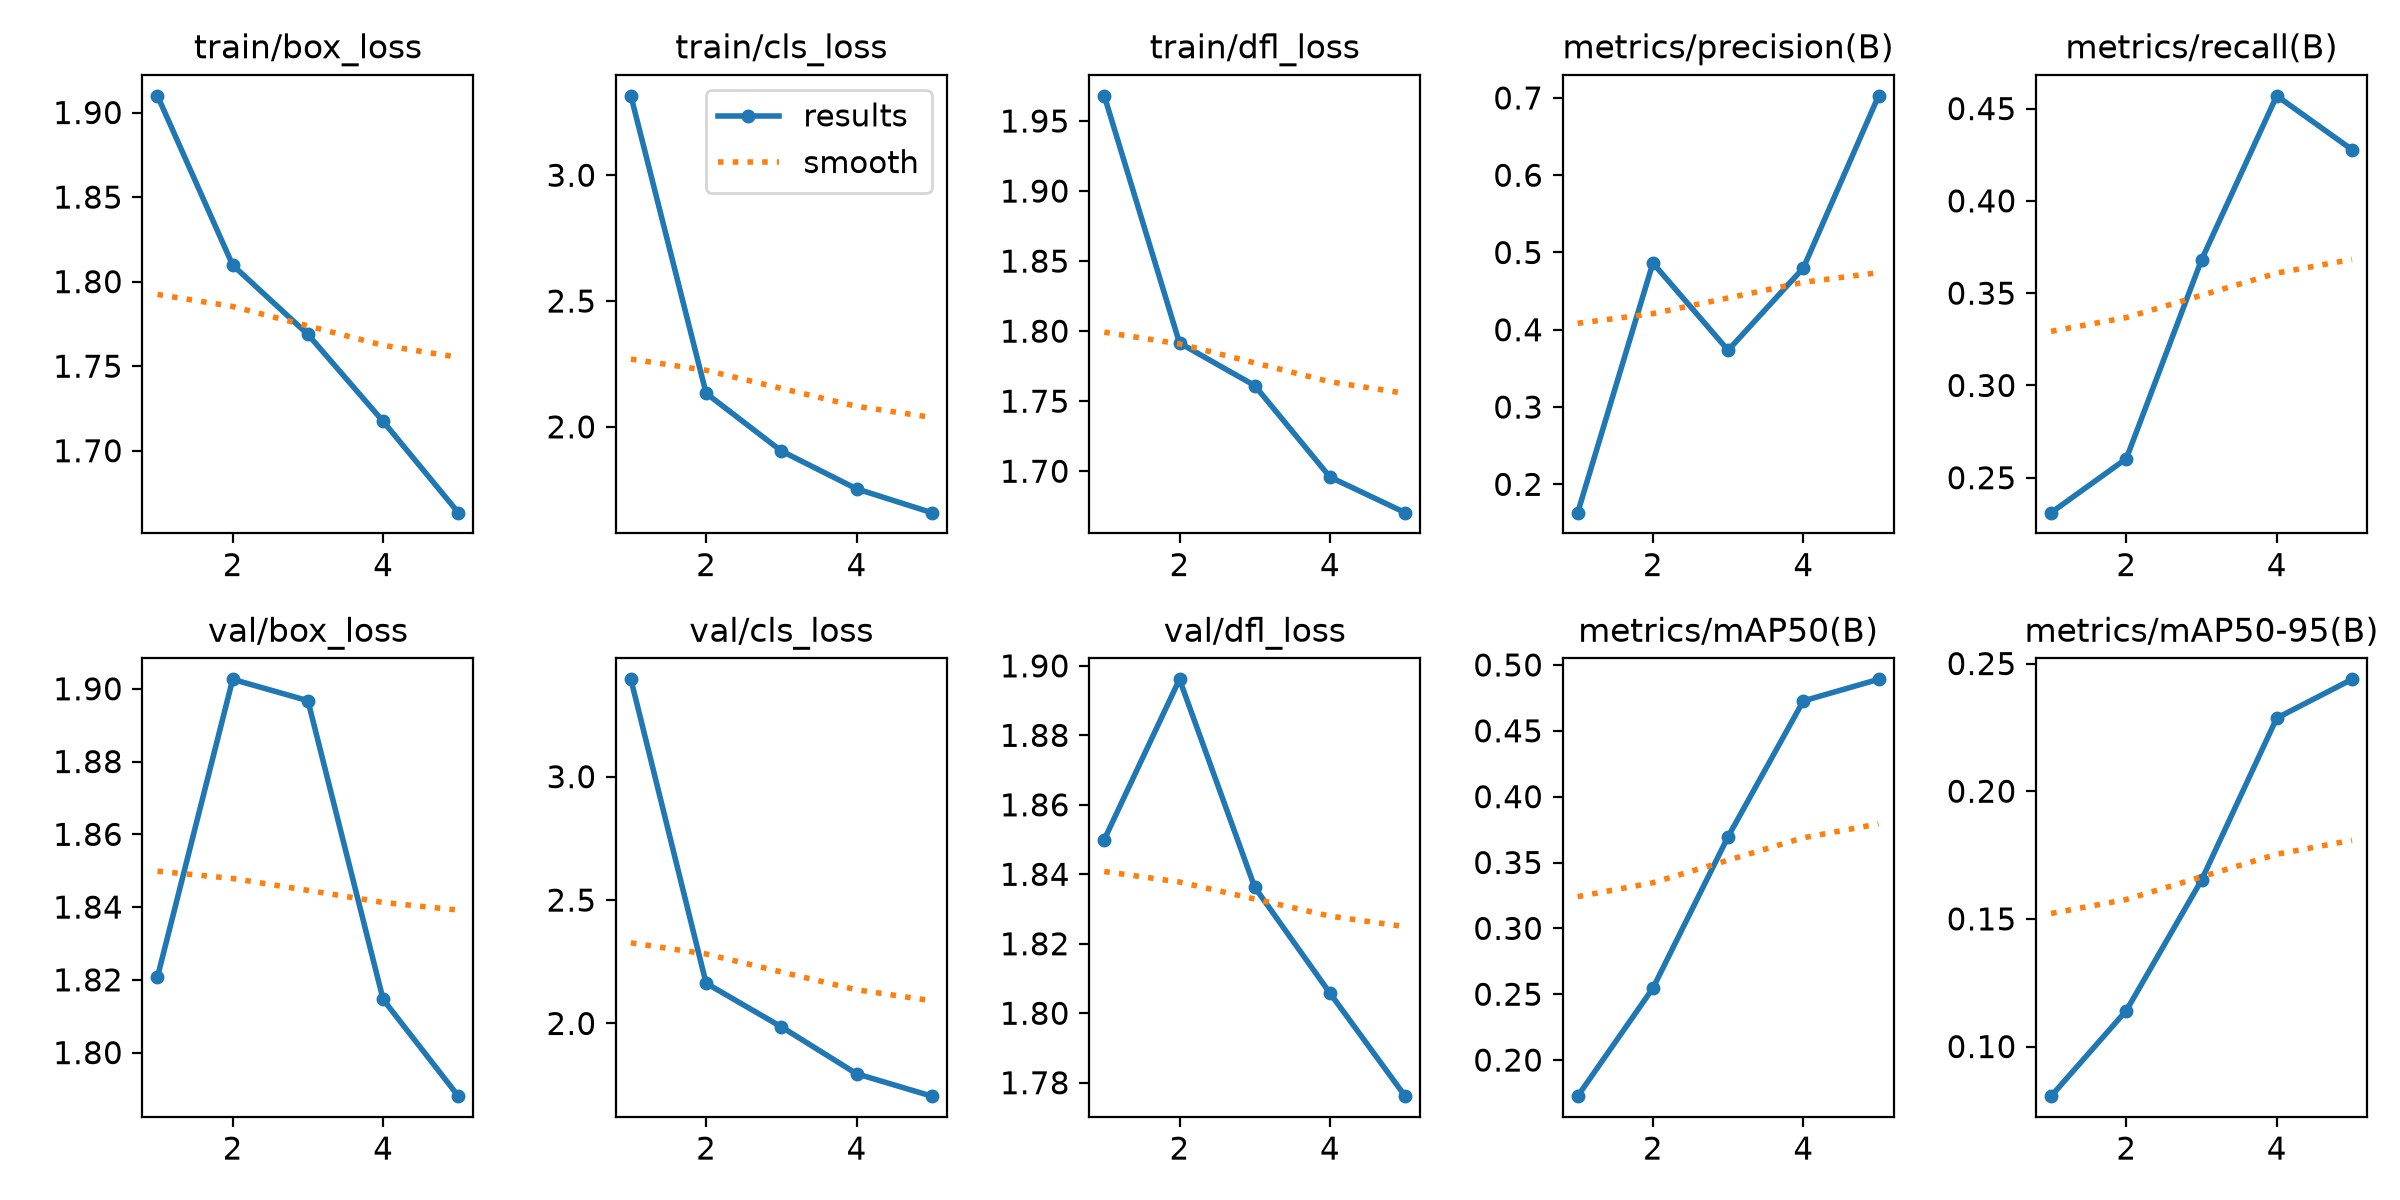

The data file committed next to this chart (first rows):
epoch, time, train/box_loss, train/cls_loss, train/dfl_loss, metrics/precision(B), metrics/recall(B), metrics/mAP50(B), metrics/mAP50-95(B), val/box_loss, val/cls_loss, val/dfl_loss, lr/pg0, lr/pg1, lr/pg2
1, 509.2, 1.91, 3.316, 1.968, 0.1633, 0.2311, 0.1726, 0.08058, 1.821, 3.394, 1.85, 0.0002192, 0.0002192, 0.0002192
2, 1003, 1.81, 2.134, 1.792, 0.4864, 0.2603, 0.2546, 0.1141, 1.903, 2.163, 1.896, 0.0003541, 0.0003541, 0.0003541
3, 1494, 1.769, 1.904, 1.761, 0.3735, 0.368, 0.3697, 0.1652, 1.897, 1.986, 1.836, 0.000401, 0.000401, 0.000401
4, 1981, 1.717, 1.754, 1.696, 0.4799, 0.4569, 0.4727, 0.2286, 1.815, 1.796, 1.806, 0.0002708, 0.0002708, 0.0002708
5, 2460, 1.663, 1.659, 1.67, 0.7027, 0.4278, 0.4891, 0.2438, 1.788, 1.705, 1.776, 0.0001387, 0.0001387, 0.0001387
